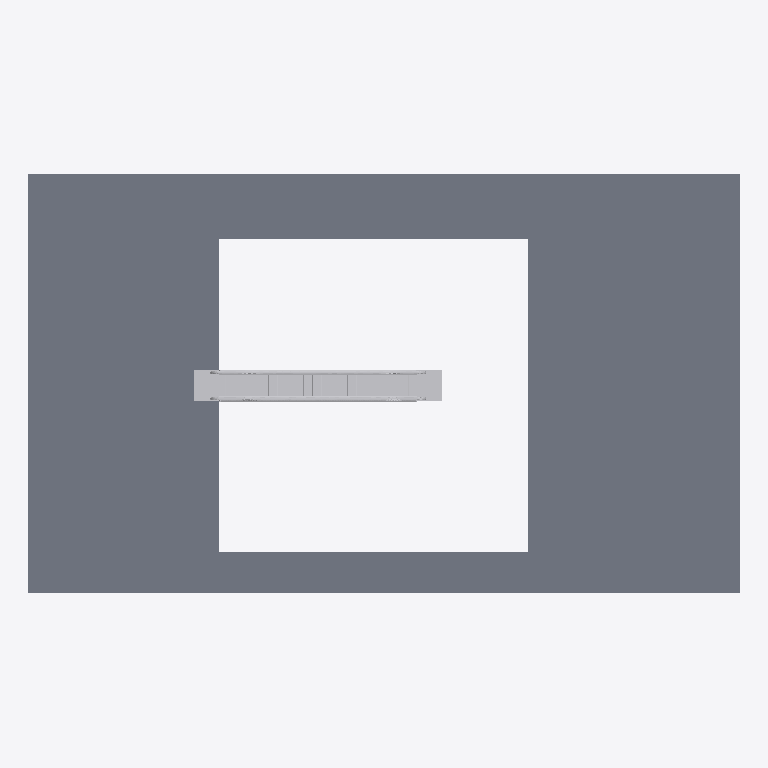
Plan cut of the same IFC building model at storey 'Level 1' (level 4.00 m, cut at 5.40 m), seen from above with north up, elements coloured by IFC class (only those large enough to see are counted): 1 slab (grey), 1 other element (light grey). No cut surface shows.
Extent 34.6 m × 20.4 m × 6.0 m (x, y, z). Storeys (2): Level 0 at 0.00 m; Level 1 at 4.00 m. Elements (4): 2 IfcSlab, 1 IfcDoor, 1 IfcTransportElement.

HEADER;
FILE_DESCRIPTION(('ViewDefinition [ReferenceView_V1.2]','RevitIdentifiers [VersionGUID: eb1399f9-a8c3-4d41-9b20-7cb791e2ca2d, NumberOfSaves: 4]','CoordinateReference [CoordinateBase: Shared Coordinates, ProjectSite: Internal]','ExchangeRequirement [Architecture]'),'2;1');
FILE_NAME('Project Number','2023-09-18T15:51:43+10:00',(''),(''),'ODA SDAI 23.12','Autodesk Revit 24.0.5.432 (ENG) - IFC 24.0.5.432','');
FILE_SCHEMA(('IFC4'));
ENDSEC;
DATA;
#90=IFCPROJECT('0e3j5AqbLB7wOcMTBQl1dL',#18,'Project Number',$,$,'Project Name','Project Status',(#85),#82);
#105=IFCSITE('0e3j5AqbLB7wOcMTBQl1dN',#18,'Default',$,$,#104,$,$,.ELEMENT.,(51,30,23,112487),(0,-7,-37,-956022),0.0,$,$);
#95=IFCBUILDING('0e3j5AqbLB7wOcMTBQl1dK',#18,'',$,$,#93,$,'',.ELEMENT.,$,$,#94);
#98=IFCBUILDINGSTOREY('3Zu5Bv0LOHrPC10026FoQQ',#18,'Level 0',$,'Level:Circle Head - Project Datum',#97,$,'Level 0',.ELEMENT.,0.0);
#102=IFCBUILDINGSTOREY('15Z0v90RiHrPC20026FoKR',#18,'Level 1',$,'Level:Circle Head - Project Datum',#101,$,'Level 1',.ELEMENT.,3999.9999999999995);
#30582=IFCSLAB('3u5IppQFHC_w6jh4pfFAYL',#18,'Floor:Floor-Grnd-Susp_65Scr-80Ins-100Blk-75PC:323590',$,'Floor:Floor-Grnd-Susp_65Scr-80Ins-100Blk-75PC',#30571,#30581,'323590',.FLOOR.);
#30380=IFCTRANSPORTELEMENT('0U3H3P6vD08fneM7eXEwzL',#18,'Construction-Escalator_TK-Elevator-Elevators_Escalators_regular-traffic-velino-EN-European-standard_30:Velino 30° 5EK (1000)  0.5 m/s 2 flat steps_1000 mm:322969',$,'Construction-Escalator_TK-Elevator-Elevators_Escalators_regular-traffic-velino-EN-European-standard_30:Velino 30° 5EK (1000)  0.5 m/s 2 flat steps_1000 mm',#30379,#30376,'322969',.ESCALATOR.);
ENDSEC;
